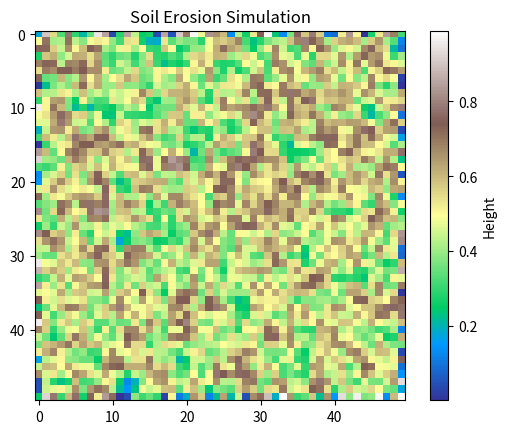

This figure's Python source:
import numpy as np
import matplotlib.pyplot as plt

# Grid size
size = 50
erosion_factor = 0.01

# Initialize grid with random heights
grid = np.random.rand(size, size)

# Function to simulate erosion
def erode(grid, erosion_factor):
    new_grid = np.copy(grid)
    for i in range(1, grid.shape[0] - 1):
        for j in range(1, grid.shape[1] - 1):
            # Compute the average height of the neighboring cells
            average_height = (
                grid[i-1, j] + grid[i+1, j] + grid[i, j-1] + grid[i, j+1]
            ) / 4
            
            # Erode the current cell based on the difference with neighbors
            erosion = erosion_factor * (grid[i, j] - average_height)
            new_grid[i, j] -= erosion
    
    return new_grid

# Simulate erosion for a number of steps
steps = 100
for step in range(steps):
    grid = erode(grid, erosion_factor)

# Plot the final eroded landscape
plt.imshow(grid, cmap='terrain')
plt.colorbar(label='Height')
plt.title('Soil Erosion Simulation')
plt.show()
